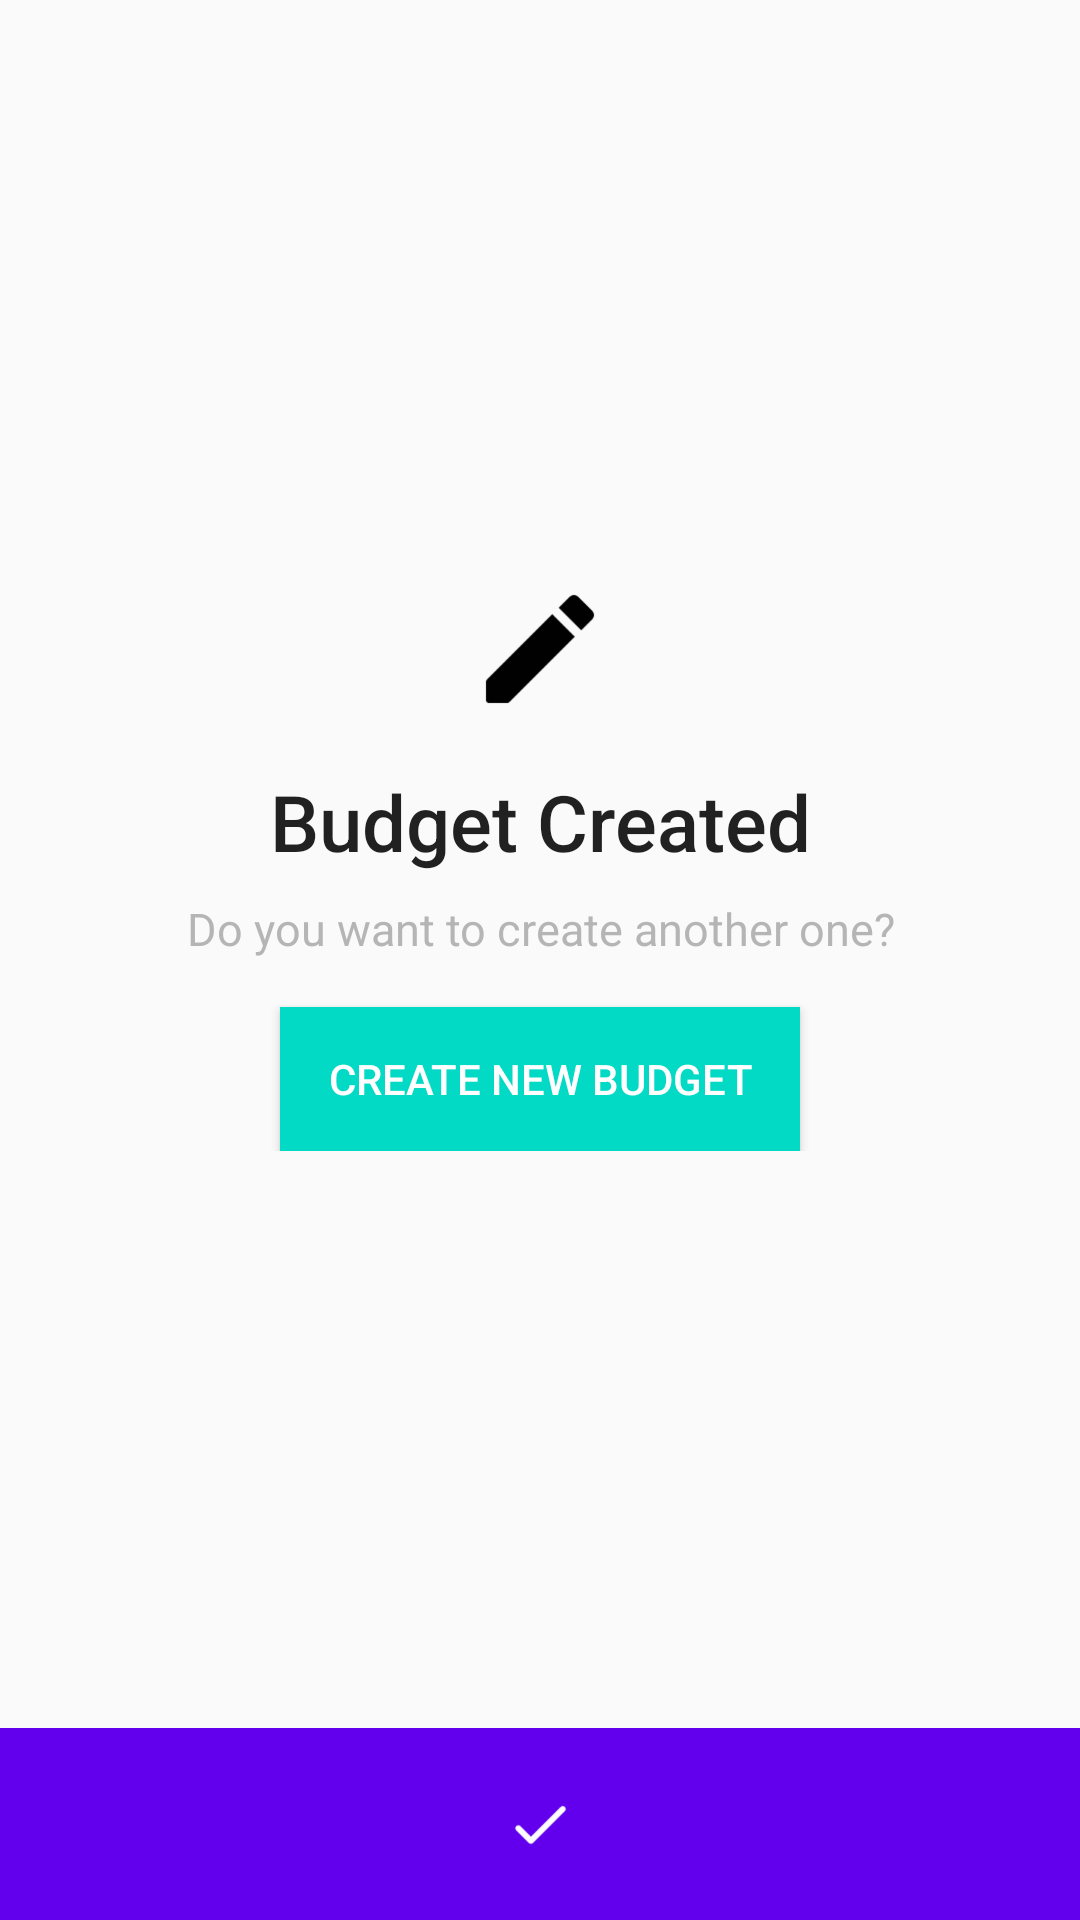

Android layout source for this screen:
<!-- AndroidManifest.xml: application theme AppTheme -->
<!-- res/layout/fragment_create_completion.xml -->
<?xml version="1.0" encoding="utf-8"?>
<androidx.constraintlayout.widget.ConstraintLayout xmlns:android="http://schemas.android.com/apk/res/android"
    xmlns:app="http://schemas.android.com/apk/res-auto"
    android:layout_width="match_parent"
    android:layout_height="match_parent">

    <LinearLayout
        android:layout_width="wrap_content"
        android:layout_height="wrap_content"
        android:orientation="vertical"
        app:layout_constraintBottom_toTopOf="@+id/doneButton"
        app:layout_constraintEnd_toEndOf="parent"
        app:layout_constraintStart_toStartOf="parent"
        app:layout_constraintTop_toTopOf="parent">

        <ImageView
            android:layout_width="wrap_content"
            android:layout_height="wrap_content"
            android:layout_gravity="center_horizontal"
            android:src="@drawable/ic_create" />

        <TextView
            android:id="@+id/titleTextView"
            android:layout_width="wrap_content"
            android:layout_height="wrap_content"
            android:layout_gravity="center_horizontal"
            android:layout_marginTop="16dp"
            android:text="Budget Created"
            android:textAlignment="center"
            android:textAppearance="@style/LargeTitle" />

        <TextView
            android:layout_width="wrap_content"
            android:layout_height="wrap_content"
            android:layout_gravity="center_horizontal"
            android:layout_marginTop="8dp"
            android:text="Do you want to create another one?"
            android:textAlignment="center"
            android:textAppearance="@style/Subhead"
            android:textColor="@color/colorGrey" />

        <Button
            android:id="@+id/createButton"
            android:layout_width="wrap_content"
            android:layout_height="wrap_content"
            android:layout_gravity="center_horizontal"
            android:layout_marginTop="16dp"
            android:background="@color/colorAccent"
            android:paddingStart="16dp"
            android:paddingEnd="16dp"
            android:text="Create New Budget"
            android:textColor="@android:color/white" />
    </LinearLayout>

    <ImageButton
        android:id="@+id/doneButton"
        android:layout_width="match_parent"
        android:layout_height="wrap_content"
        android:background="@color/colorPrimary"
        android:foreground="?attr/selectableItemBackground"
        android:paddingTop="20dp"
        android:paddingBottom="20dp"
        android:src="@drawable/ic_done"
        android:tint="@android:color/white"
        app:layout_constraintBottom_toBottomOf="parent"
        app:layout_constraintEnd_toEndOf="parent"
        app:layout_constraintStart_toStartOf="parent" />
</androidx.constraintlayout.widget.ConstraintLayout>
<!-- resources referenced by this layout -->
<resources>
  <color name="colorAccent">#03DAC5</color>
  <color name="colorGrey">#C09E9E9E</color>
  <color name="colorPrimary">#6200EE</color>
  <!-- drawable ic_create: webp bitmap (drawable-hdpi, 386 bytes) -->
  <!-- drawable ic_done: webp bitmap (drawable-hdpi, 218 bytes) -->
  <style name="LargeTitle" parent="Base.TextAppearance.AppCompat.Title">
          <item name="android:textSize">26sp</item>
      </style>
  <style name="Subhead" parent="Base.TextAppearance.AppCompat.Subhead">
          <item name="android:textSize">15sp</item>
      </style>
  <style name="AppTheme" parent="Theme.AppCompat.Light.NoActionBar">
          <item name="colorPrimary">@color/colorPrimary</item>
          <item name="colorPrimaryDark">@color/colorPrimaryDark</item>
          <item name="colorAccent">@color/colorAccent</item>
      </style>
  <color name="colorPrimaryDark">#3700B3</color>
</resources>
